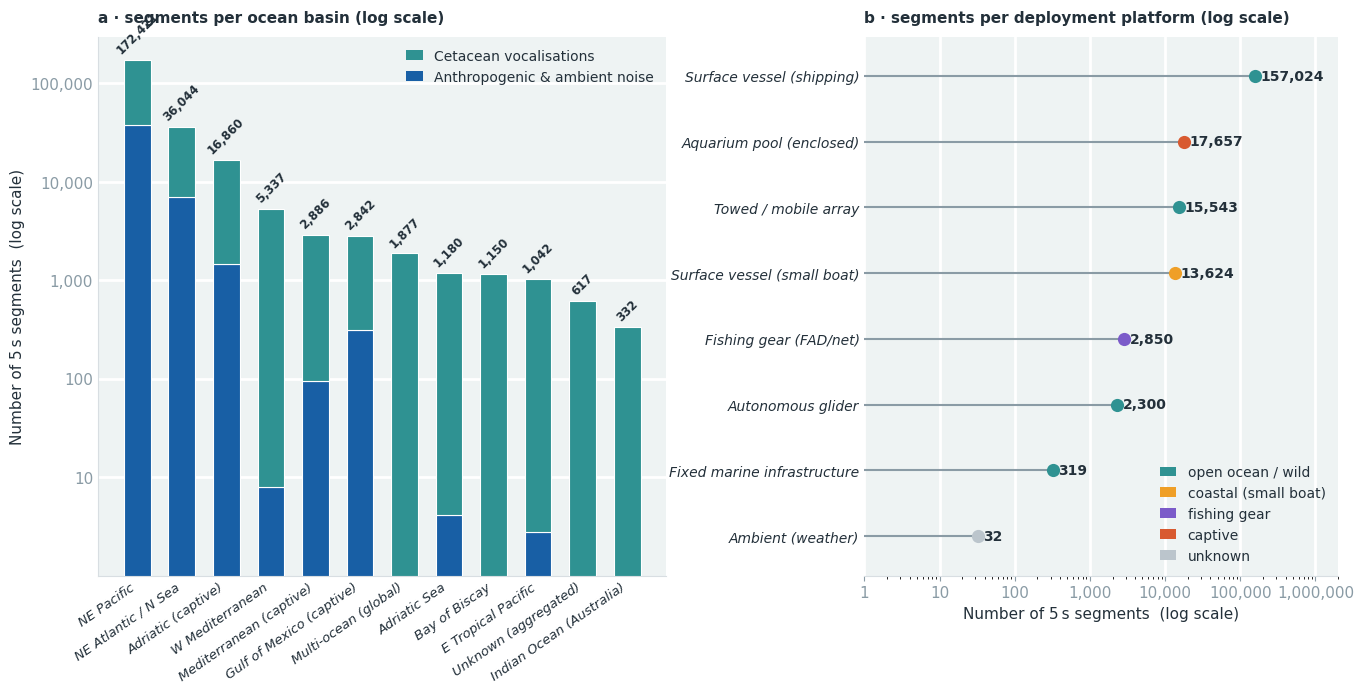

Source code (Python): (Note: this script raises an exception after producing the figure.)
"""
CET-DET corpus: segments per ocean basin (stacked vertical bars,
                log-scaled height with linearly-proportional colour splits)
               + segments per deployment platform (lollipop chart, log scale).
"""

import numpy as np
import matplotlib.pyplot as plt
import matplotlib.gridspec as gridspec
from matplotlib.ticker import FuncFormatter, LogLocator
from matplotlib.patches import Patch

# ---- palette --------------------------------------------------------------
TEAL      = "#2f9292"   # cetacean vocalisations
DEEPBLUE  = "#185FA5"   # anthropogenic & ambient noise
AMBER     = "#EF9F27"   # coastal (small boat)
VIOLET    = "#7b5bc9"   # fishing gear
CORAL     = "#D85A30"   # captive
GREY      = "#bbc5cc"   # unknown
INK       = "#23303a"
MUTED     = "#8a9ba5"
PANEL     = "#eef3f3"
GRID      = "#d8dee2"

# ---- basin data -----------------------------------------------------------
# (label, cetacean, background)
basins = [
    ("NE Pacific",                21696, 150725),
    ("NE Atlantic / N Sea",        5661,  30383),
    ("Adriatic (captive)",         4238,  12622),
    ("W Mediterranean",            4046,   1291),
    ("Mediterranean (captive)",    1241,   1645),
    ("Gulf of Mexico (captive)",    786,   2056),
    ("Multi-ocean (global)",       1877,      0),
    ("Adriatic Sea",                942,    238),
    ("Bay of Biscay",              1150,      0),
    ("E Tropical Pacific",          889,    153),
    ("Unknown (aggregated)",        617,      0),
    ("Indian Ocean (Australia)",    332,      0),
]
basins = sorted(basins, key=lambda r: r[1] + r[2], reverse=True)

# ---- platform data --------------------------------------------------------
# (label, color, count)
platforms = [
    ("Surface vessel (shipping)",  TEAL,   157024),
    ("Aquarium pool (enclosed)",   CORAL,   17657),
    ("Towed / mobile array",       TEAL,    15543),
    ("Surface vessel (small boat)",AMBER,   13624),
    ("Fishing gear (FAD/net)",     VIOLET,   2850),
    ("Autonomous glider",          TEAL,     2300),
    ("Fixed marine infrastructure",TEAL,      319),
    ("Ambient (weather)",          GREY,       32),
]
platforms = sorted(platforms, key=lambda r: r[2], reverse=True)

# ---- style ----------------------------------------------------------------
plt.rcParams.update({
    "font.family": "DejaVu Sans", "font.size": 11,
    "axes.edgecolor": INK, "text.color": INK, "figure.dpi": 300,
})

fig = plt.figure(figsize=(16, 7))
fig.patch.set_facecolor("white")
gs = gridspec.GridSpec(1, 2, width_ratios=[1.2, 1], wspace=0.38)
ax_l = fig.add_subplot(gs[0])
ax_r = fig.add_subplot(gs[1])

# ===== LEFT: proportional-split bars on a log-height linear axis ===========
ax_l.set_facecolor(PANEL)
n_b  = len(basins)
xpos = list(range(n_b))

for xi, (label, cet, noise) in enumerate(basins):
    total = cet + noise
    if total == 0:
        continue

    log_h = np.log10(total)
    h_cet   = (cet   / total) * log_h
    h_noise = (noise / total) * log_h

    if h_noise > 0:
        ax_l.bar(xi, h_noise, bottom=0,       color=DEEPBLUE,
                 edgecolor="white", linewidth=0.8, zorder=3, width=0.6)
    if h_cet > 0:
        ax_l.bar(xi, h_cet,   bottom=h_noise, color=TEAL,
                 edgecolor="white", linewidth=0.8, zorder=3, width=0.6)

    ax_l.text(xi, log_h + 0.04, f"{total:,}", ha="center", va="bottom",
              fontsize=8.5, fontweight="bold", color=INK, zorder=4, rotation=45)

tick_vals = [10, 100, 1_000, 10_000, 100_000]
ax_l.set_yticks([np.log10(v) for v in tick_vals])
ax_l.set_yticklabels([f"{v:,}" for v in tick_vals], color=MUTED)
ax_l.set_ylim(0, np.log10(300_000))
ax_l.set_ylabel("Number of 5\u2009s segments  (log scale)", fontsize=11, color=INK)
ax_l.set_xticks(xpos)
ax_l.set_xticklabels([r[0] for r in basins], rotation=35, ha="right",
                      fontsize=9.5, fontstyle="italic", color=INK)
ax_l.set_title("a · segments per ocean basin (log scale)",
               fontsize=11, color=INK, pad=10, loc="left", fontweight="bold")
ax_l.grid(axis="y", which="major", color="white", linewidth=2.0, zorder=0)
ax_l.set_axisbelow(True)
for s in ["top", "right"]:
    ax_l.spines[s].set_visible(False)
ax_l.spines["bottom"].set_color(GRID)
ax_l.spines["left"].set_color(GRID)
ax_l.tick_params(axis="x", length=0)
ax_l.tick_params(axis="y", length=0)

left_legend = [
    Patch(facecolor=TEAL,     label="Cetacean vocalisations"),
    Patch(facecolor=DEEPBLUE, label="Anthropogenic & ambient noise"),
]
ax_l.legend(handles=left_legend, loc="upper right", frameon=False,
            fontsize=10, handlelength=1.2, labelspacing=0.5)

# ===== RIGHT: lollipop chart per platform (log scale) =====================
ax_r.set_facecolor(PANEL)
n_p  = len(platforms)
ypos = list(range(n_p))[::-1]

for yi, (label, col, count) in zip(ypos, platforms):
    # stem line from 1 to count
    ax_r.hlines(yi, 1, count, colors=MUTED, linewidth=1.5, zorder=2)
    # dot at the end
    ax_r.scatter(count, yi, color=col, s=90, zorder=4, linewidths=0)
    # count label
    ax_r.text(count * 1.18, yi, f"{count:,}", va="center", ha="left",
              fontsize=10, fontweight="bold", color=INK, zorder=4)

ax_r.set_yticks(ypos)
ax_r.set_yticklabels([r[0] for r in platforms], fontsize=10,
                      fontstyle="italic", color=INK)
ax_r.set_xscale("log")
ax_r.set_xlim(1, 2_000_000)
ax_r.xaxis.set_major_locator(LogLocator(base=10, numticks=7))
ax_r.xaxis.set_major_formatter(FuncFormatter(lambda v, _: f"{int(v):,}" if v >= 1 else ""))
ax_r.set_xlabel("Number of 5\u2009s segments  (log scale)", fontsize=11, color=INK)
ax_r.set_title("b · segments per deployment platform (log scale)",
               fontsize=11, color=INK, pad=10, loc="left", fontweight="bold")
ax_r.set_ylim(-0.6, n_p - 0.4)
ax_r.grid(axis="x", which="major", color="white", linewidth=2.0, zorder=0)
ax_r.set_axisbelow(True)
for s in ["top", "right", "left"]:
    ax_r.spines[s].set_visible(False)
ax_r.spines["bottom"].set_color(GRID)
ax_r.tick_params(axis="y", length=0)
ax_r.tick_params(axis="x", colors=MUTED)

right_legend = [
    Patch(facecolor=TEAL,   label="open ocean / wild"),
    Patch(facecolor=AMBER,  label="coastal (small boat)"),
    Patch(facecolor=VIOLET, label="fishing gear"),
    Patch(facecolor=CORAL,  label="captive"),
    Patch(facecolor=GREY,   label="unknown"),
]
ax_r.legend(handles=right_legend, loc="lower right", frameon=False,
            fontsize=10, handlelength=1.2, labelspacing=0.5)

fig.savefig("/data2/mromaniuc/cet-det/get_figures/imgs/fig_recording_context.png", dpi=300,
            bbox_inches="tight", facecolor="white")
print("saved")
